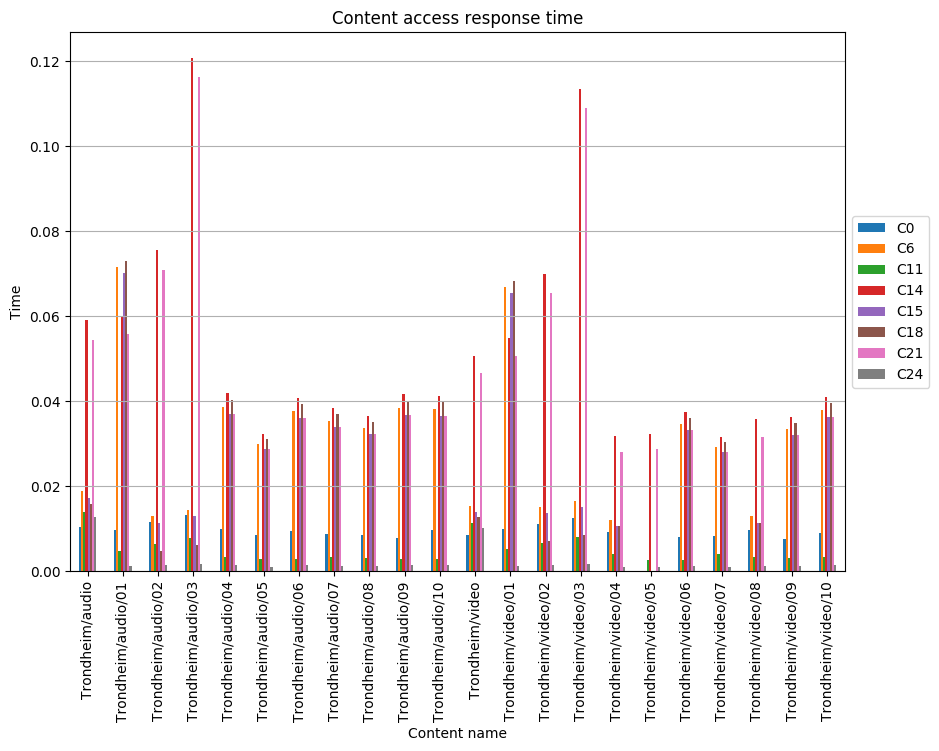

Source data for this figure (header and first rows):
, C0, C6, C11, C14, C15, C18, C21, C24
Trondheim/audio, 0.0105, 0.01893, 0.014, 0.05923, 0.01734, 0.01574, 0.05446, 0.01272
Trondheim/audio/01, 0.009672, 0.07167, 0.004775, 0.06, 0.07026, 0.07308, 0.05578, 0.001266
Trondheim/audio/02, 0.01162, 0.013, 0.006347, 0.07551, 0.01141, 0.00477, 0.07096, 0.001506
Trondheim/audio/03, 0.01316, 0.0145, 0.007934, 0.1208, 0.01291, 0.006264, 0.1163, 0.001656
Trondheim/audio/04, 0.009875, 0.03871, 0.003353, 0.04189, 0.03711, 0.0403, 0.03711, 0.001434
Trondheim/audio/05, 0.008412, 0.02988, 0.00277, 0.03234, 0.02865, 0.03111, 0.02865, 0.001107
Trondheim/audio/06, 0.009444, 0.03771, 0.002996, 0.04082, 0.03616, 0.03927, 0.03616, 0.001397
Trondheim/audio/07, 0.008665, 0.03544, 0.003282, 0.03836, 0.03398, 0.0369, 0.03398, 0.001313
Trondheim/audio/08, 0.008546, 0.03371, 0.003069, 0.03648, 0.03232, 0.0351, 0.03232, 0.001248
Trondheim/audio/09, 0.007937, 0.03845, 0.002807, 0.04162, 0.03687, 0.04003, 0.03687, 0.001424
Trondheim/audio/10, 0.009717, 0.03814, 0.002941, 0.04128, 0.03657, 0.03971, 0.03657, 0.001413
Trondheim/video, 0.008485, 0.0153, 0.01131, 0.0506, 0.01401, 0.01273, 0.04674, 0.01028
Trondheim/video/01, 0.009877, 0.06689, 0.005164, 0.05478, 0.06548, 0.0683, 0.05056, 0.001268
Trondheim/video/02, 0.01107, 0.01515, 0.006719, 0.06998, 0.01366, 0.007111, 0.0655, 0.001485
Trondheim/video/03, 0.01249, 0.01658, 0.008142, 0.1134, 0.01508, 0.008537, 0.1091, 0.001628
Trondheim/video/04, 0.009196, 0.01216, 0.004104, 0.03175, 0.01068, 0.01068, 0.02813, 0.001086
Trondheim/video/05, , , 0.002698, 0.03234, , , 0.02865, 0.001107
Trondheim/video/06, 0.00805, 0.0347, 0.002721, 0.03756, 0.03327, 0.03613, 0.03327, 0.001285
Trondheim/video/07, 0.008229, 0.02928, 0.004096, 0.03169, 0.02807, 0.03048, 0.02807, 0.001084
Trondheim/video/08, 0.009766, 0.01292, 0.003265, 0.0357, 0.01134, 0.01134, 0.03163, 0.001222
Trondheim/video/09, 0.007594, 0.03346, 0.003096, 0.03621, 0.03208, 0.03483, 0.03208, 0.001239
Trondheim/video/10, 0.008948, 0.03793, 0.003434, 0.04105, 0.03637, 0.03949, 0.03637, 0.001405
